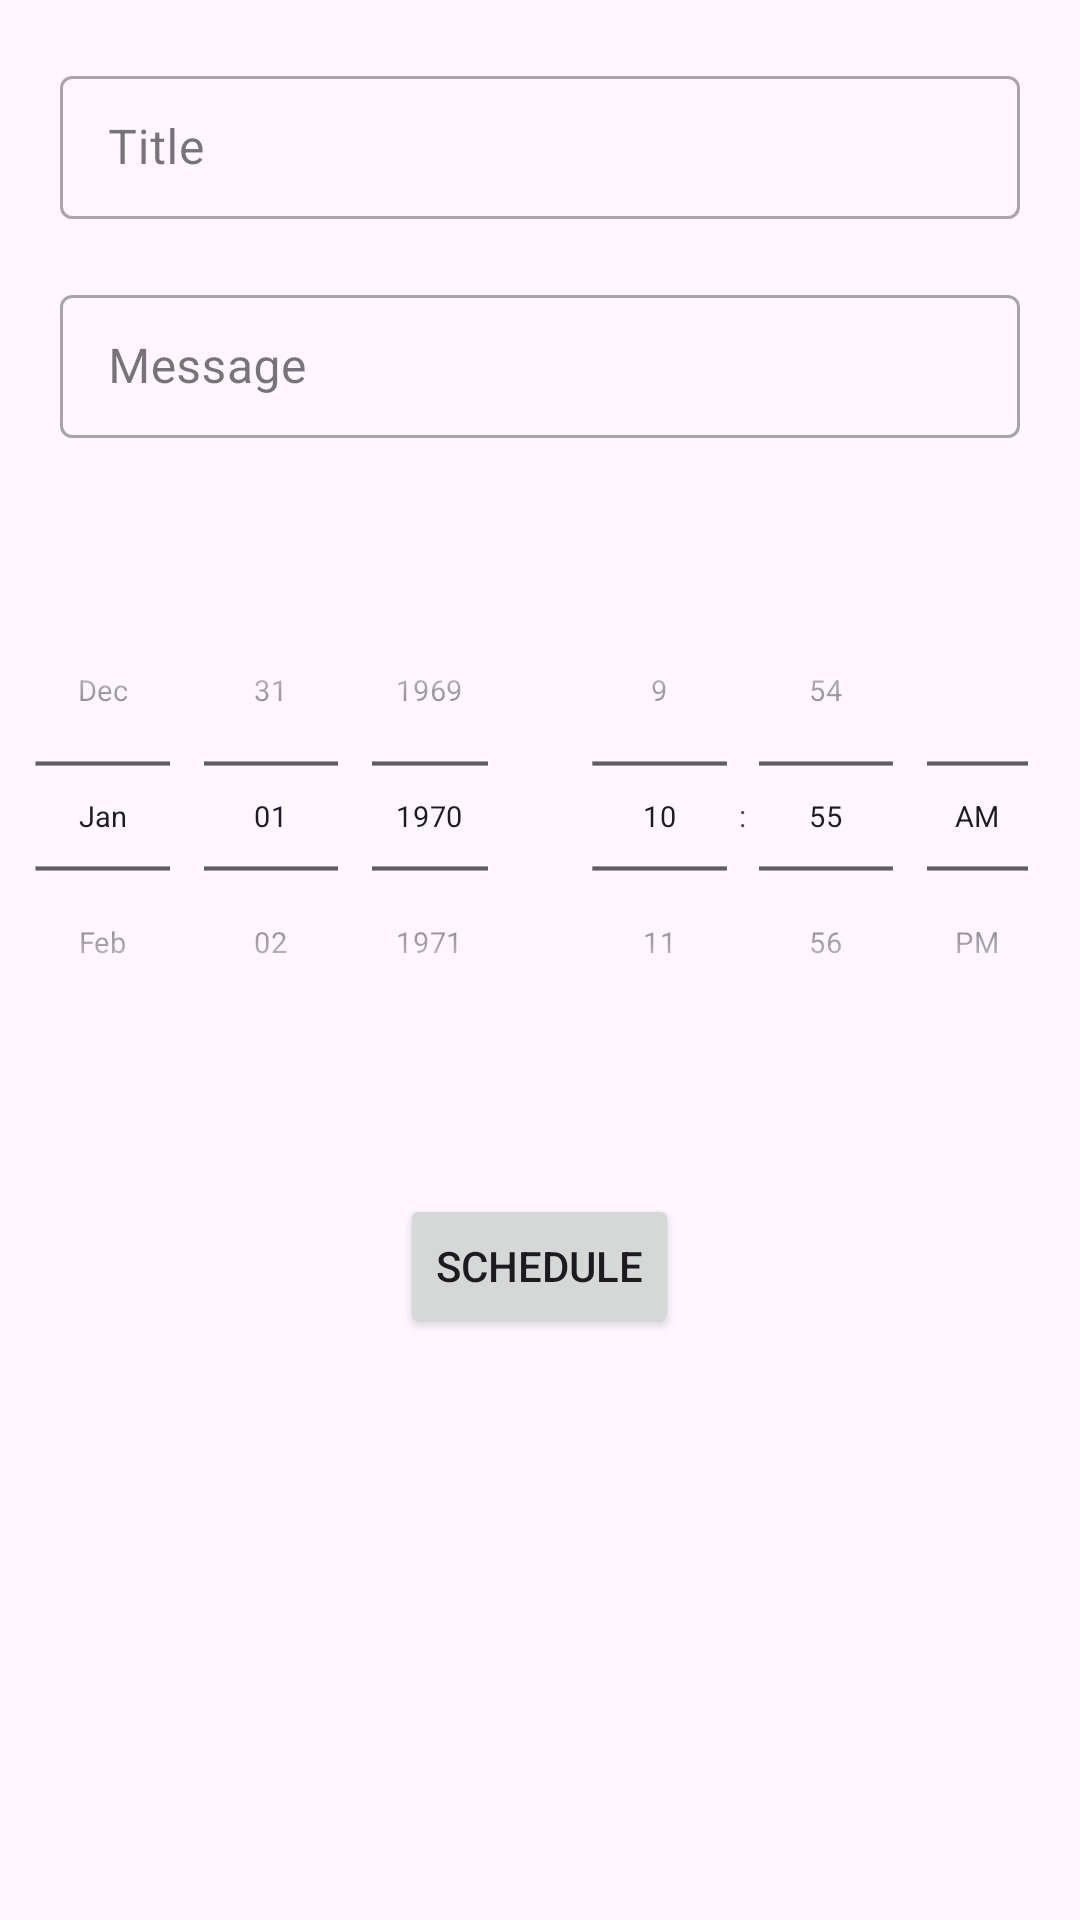

Reconstruct the res/layout file that produces this screen, plus the resources it refers to.
<!-- AndroidManifest.xml: application theme Theme.DailyDone -->
<!-- res/layout/activity_alarm.xml -->
<?xml version="1.0" encoding="utf-8"?>
<RelativeLayout
    xmlns:android="http://schemas.android.com/apk/res/android"
    xmlns:app="http://schemas.android.com/apk/res-auto"
    xmlns:tools="http://schemas.android.com/tools"
    android:id="@+id/main"
    android:layout_width="match_parent"
    android:layout_height="match_parent"
    tools:context=".AlarmActivity">

    <LinearLayout
        android:layout_width="match_parent"
        android:layout_height="match_parent"
        android:orientation="vertical">

        <com.google.android.material.textfield.TextInputLayout
            android:layout_width="match_parent"
            android:layout_height="wrap_content"
            android:paddingHorizontal="20dp"
            android:layout_marginTop="20dp"
            style="@style/Widget.MaterialComponents.TextInputLayout.OutlinedBox.Dense">

            <com.google.android.material.textfield.TextInputEditText
                android:id="@+id/titleET"
                android:layout_width="match_parent"
                android:layout_height="wrap_content"
                android:hint="@string/title" />
        </com.google.android.material.textfield.TextInputLayout>

        <com.google.android.material.textfield.TextInputLayout
            android:layout_width="match_parent"
            android:layout_height="wrap_content"
            android:paddingHorizontal="20dp"
            android:layout_marginTop="20dp"
            style="@style/Widget.MaterialComponents.TextInputLayout.OutlinedBox.Dense">

            <com.google.android.material.textfield.TextInputEditText
                android:id="@+id/messageET"
                android:layout_width="match_parent"
                android:layout_height="wrap_content"
                android:hint="@string/message" />
        </com.google.android.material.textfield.TextInputLayout>

        <LinearLayout
            android:layout_width="match_parent"
            android:layout_height="wrap_content"
            android:layout_marginTop="20dp">

            <DatePicker
                android:id="@+id/datePicker"
                android:layout_width="0dp"
                android:layout_weight="1"
                android:layout_height="wrap_content"
                android:datePickerMode="spinner"
                android:calendarViewShown="false"
                android:layout_gravity="center"
                android:scaleY="0.7"
                android:scaleX="0.7"
                android:layout_marginLeft="-30dp"
                android:layout_marginRight="-30dp" />

            <TimePicker
                android:id="@+id/timePicker"
                android:layout_width="0dp"
                android:layout_weight="1"
                android:layout_height="wrap_content"
                android:timePickerMode="spinner"
                android:layout_gravity="center"
                android:scaleY="0.7"
                android:scaleX="0.7"
                android:layout_marginLeft="-30dp"
                android:layout_marginRight="-30dp"/>
        </LinearLayout>

        <Button
            android:id="@+id/submitButton"
            android:layout_marginTop="20dp"
            android:layout_gravity="center"
            android:text="@string/Schedule"
            android:layout_width="wrap_content"
            android:layout_height="wrap_content"/>

        <View
            android:layout_width="match_parent"
            android:layout_height="wrap_content"
            android:background="@drawable/rounded_top_corners" />
    </LinearLayout>



</RelativeLayout>
<!-- resources referenced by this layout -->
<resources>
  <string name="Schedule">Schedule</string>
  <string name="message">Message</string>
  <string name="title">Title</string>
  <style name="Theme.DailyDone" parent="Base.Theme.DailyDone" />
  <style name="Base.Theme.DailyDone" parent="Theme.Material3.DayNight.NoActionBar">
          
          
          <item name="colorPrimary">@color/Secondary</item>
          <item name="colorPrimaryVariant">@color/Secondary</item>
          <item name="android:statusBarColor">@color/Secondary</item>
      </style>
  <color name="Secondary">#001BA4</color>
</resources>
